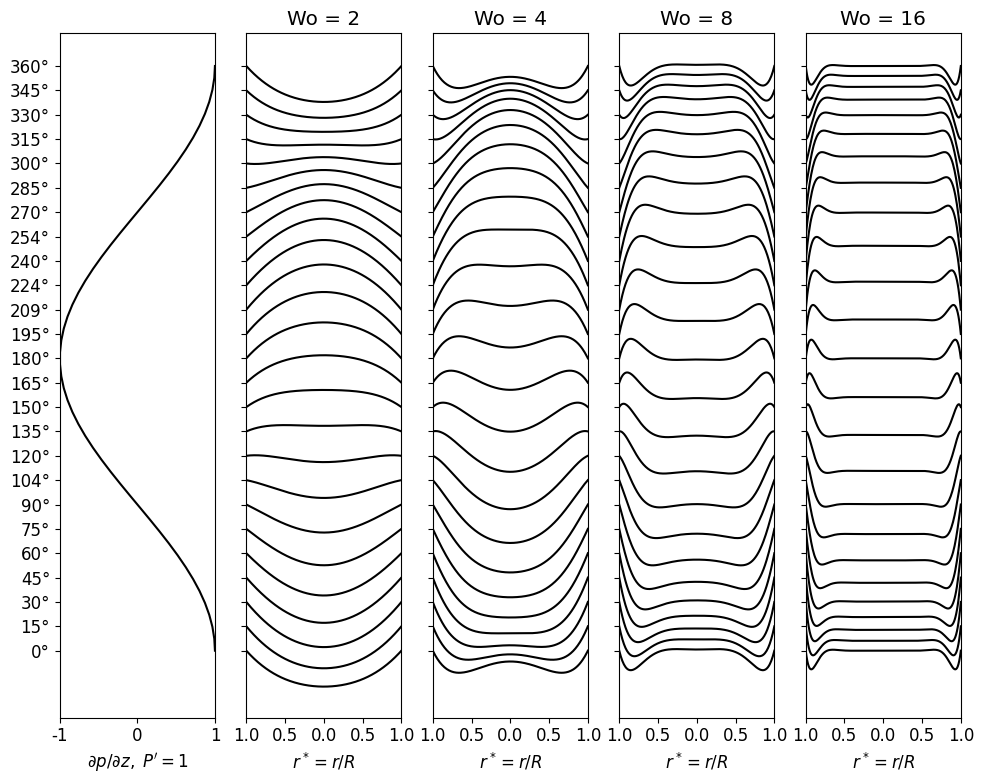

The script that saved this image:
#!/usr/bin/env python3

# MIT license
#
# Copyright © 2022 Timo Koch
#
# Permission is hereby granted, free of charge, to any person obtaining a copy
# of this software and associated documentation files (the “Software”), to deal
# in the Software without restriction, including without limitation the rights
# to use, copy, modify, merge, publish, distribute, sublicense, and/or sell
# copies of the Software, and to permit persons to whom the Software is
# furnished to do so, subject to the following conditions:
#
# The above copyright notice and this permission notice shall be included in
# all copies or substantial portions of the Software.
#
# THE SOFTWARE IS PROVIDED “AS IS”, WITHOUT WARRANTY OF ANY KIND, EXPRESS OR
# IMPLIED, INCLUDING BUT NOT LIMITED TO THE WARRANTIES OF MERCHANTABILITY,
# FITNESS FOR A PARTICULAR PURPOSE AND NONINFRINGEMENT. IN NO EVENT SHALL THE
# AUTHORS OR COPYRIGHT HOLDERS BE LIABLE FOR ANY CLAIM, DAMAGES OR OTHER
# LIABILITY, WHETHER IN AN ACTION OF CONTRACT, TORT OR OTHERWISE, ARISING FROM,
# OUT OF OR IN CONNECTION WITH THE SOFTWARE OR THE USE OR OTHER DEALINGS IN
# THE SOFTWARE.

import numpy as np
import scipy.special as sp
import matplotlib.pyplot as plt
import matplotlib

font = {"family": "normal", "weight": "normal", "size": 12}

matplotlib.rc("font", **font)


def velocity(r, t, wo):
    """The analytical solution"""
    r = np.abs(r)  # symmetric profile
    arg = wo * 1j ** (3.0 / 2.0)
    j0 = lambda s: sp.jv(0, s)
    j0Arg = j0(arg)
    complex_value = -(1.0 - j0(r * arg) / j0Arg) * np.exp(t * 1j) / 1j
    return np.real(complex_value)


def velocity_plot(r, t, wo, scaling):
    """Scaled and translated analytical solution for plotting"""
    return (scaling * velocity(r, t, wo) + t) / np.pi * 180


radius = np.linspace(-1.0, 1.0, 200, endpoint=True)
time = np.linspace(0, 2 * np.pi, 25, endpoint=True)

# plot profiles for these Womersley numbers
wo_numbers = [2, 4, 8, 16]
fig, ax = plt.subplots(1, len(wo_numbers) + 1, figsize=(10, 8), sharey=True)

# plot pressure gradient in the first column
ax[0].set_yticks(time / np.pi * 180)
ax[0].set_yticklabels([f"{int(t)}°" for t in time / np.pi * 180])
ax[0].set_xlim([-1, 1])
ax[0].set_xlabel(r"$\partial p / \partial z, \; P' = 1$")
dpt = np.linspace(0, 2 * np.pi, 50, endpoint=True)
ax[0].plot(np.cos(dpt), dpt / np.pi * 180, "k")

# plot velocity profiles in the other columns
for i, wo in enumerate(wo_numbers):
    ax[i + 1].set_yticks(time / np.pi * 180)
    ax[i + 1].set_xlim([-1, 1])
    ax[i + 1].set_title(f"Wo = {wo}")
    ax[i + 1].set_xlabel(r"$r^* = r/R$")
    ax[i + 1].set_xticks(np.linspace(-1, 1, 5))
    ax[i + 1].set_xticklabels(np.abs(np.linspace(-1, 1, 5)))
    for t in time:
        # scaling is arbitrary since we are only plotting the profile
        # so we choose a scale such that the plot looks good
        vel = velocity_plot(r=radius, t=t, wo=wo, scaling=0.6)
        ax[i + 1].plot(radius, vel, "k")

plt.tight_layout(w_pad=0.3)
fig.savefig("womersley.pdf", dpi=600)
plt.show()
